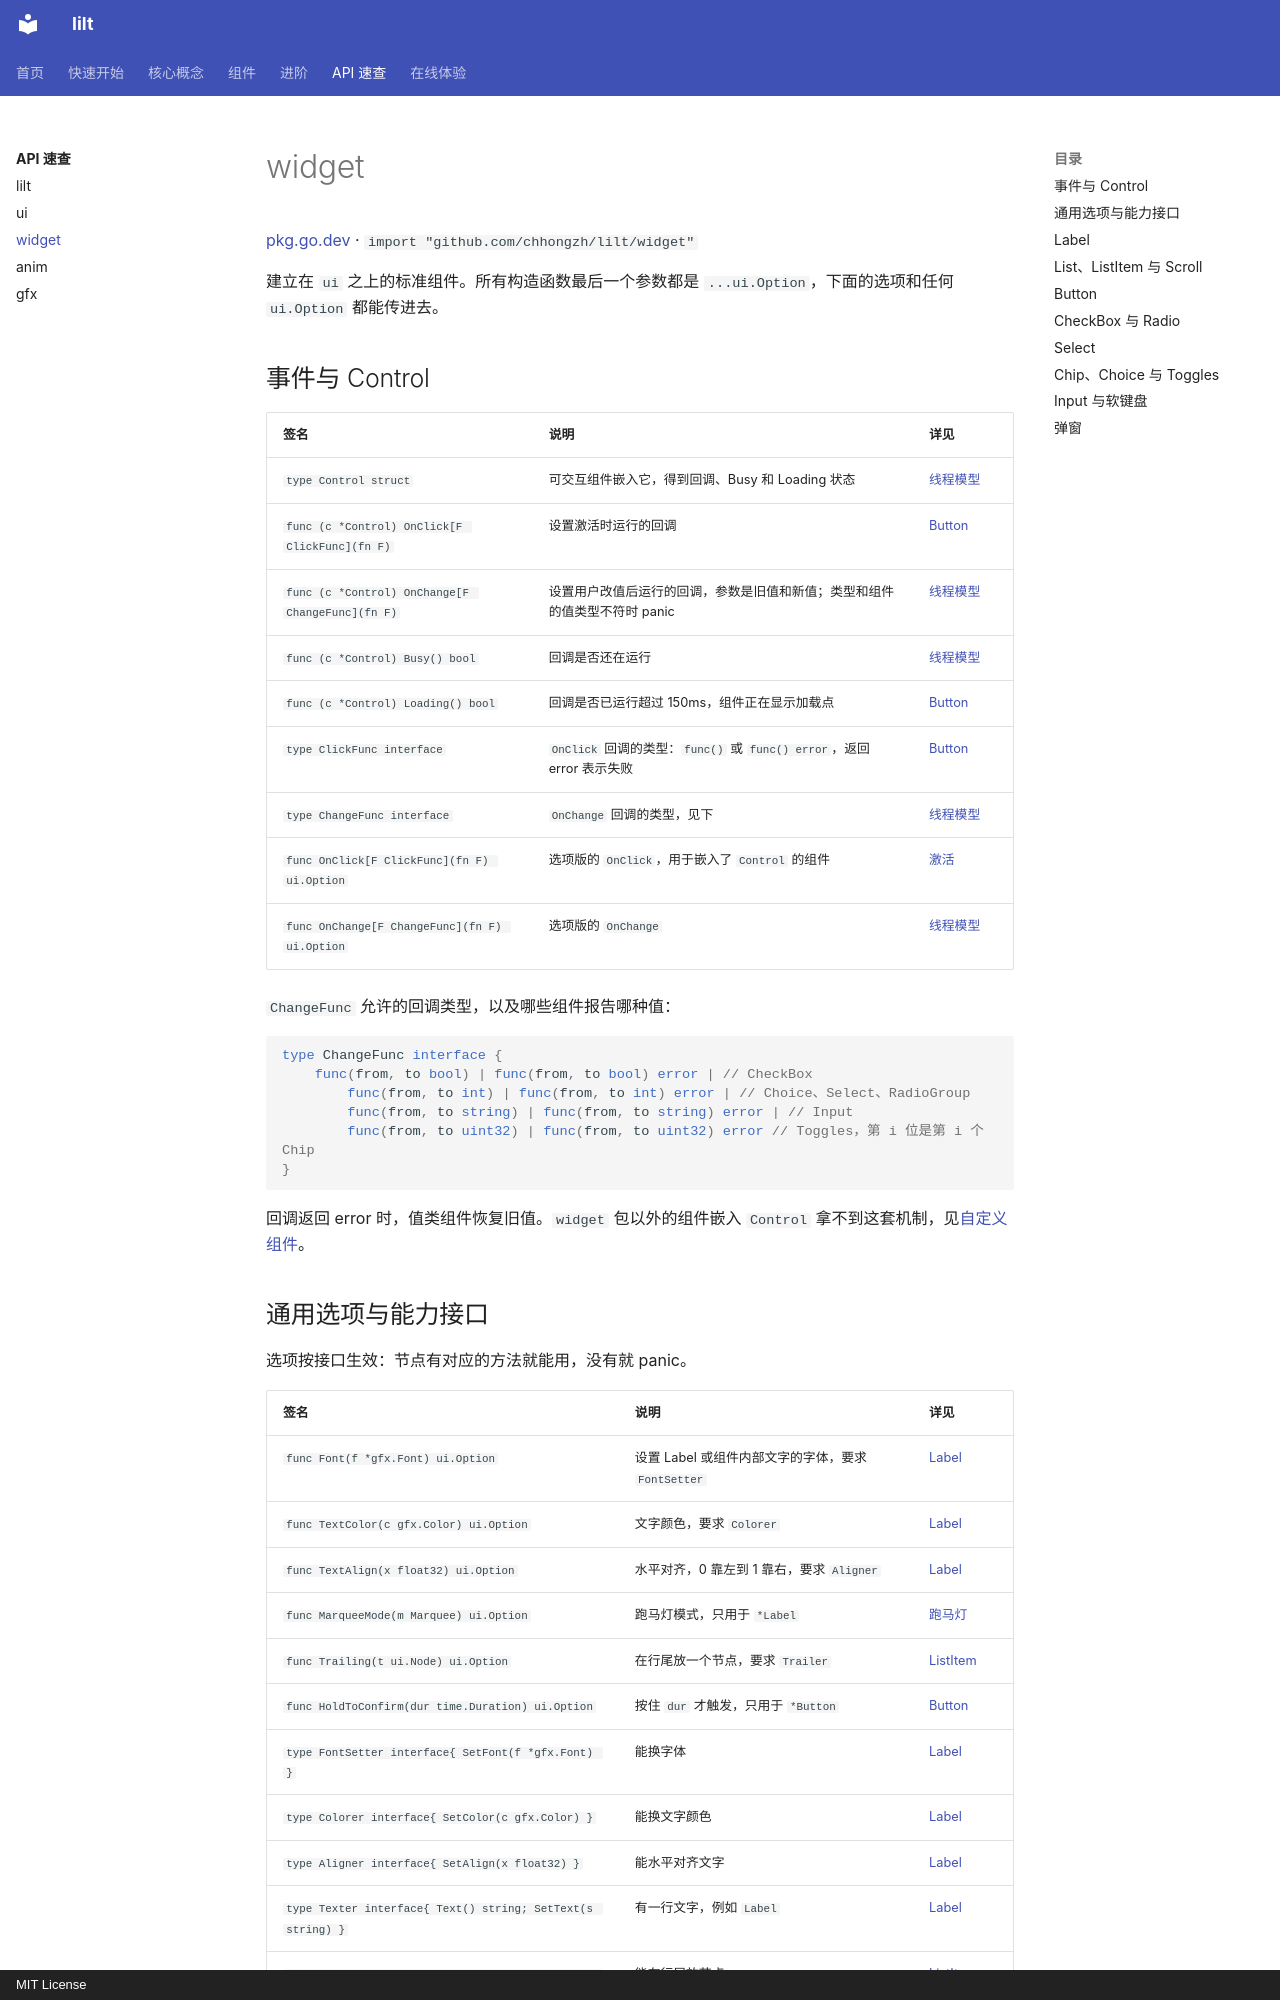

repository: chhongzh/lilt · page: reference/widget/index.html · generator: mkdocs · copyright: MIT License

# widget

[pkg.go.dev](https://pkg.go.dev/github.com/chhongzh/lilt/widget) · `import "github.com/chhongzh/lilt/widget"`

建立在 `ui` 之上的标准组件。所有构造函数最后一个参数都是 `...ui.Option`，下面的选项和任何 `ui.Option` 都能传进去。

## 事件与 Control

| 签名 | 说明 | 详见 |
| --- | --- | --- |
| `type Control struct` | 可交互组件嵌入它，得到回调、Busy 和 Loading 状态 | [线程模型](../concepts/threading.md#control) |
| `func (c *Control) OnClick[F ClickFunc](fn F)` | 设置激活时运行的回调 | [Button](../widgets/button.md) |
| `func (c *Control) OnChange[F ChangeFunc](fn F)` | 设置用户改值后运行的回调，参数是旧值和新值；类型和组件的值类型不符时 panic | [线程模型](../concepts/threading.md#control) |
| `func (c *Control) Busy() bool` | 回调是否还在运行 | [线程模型](../concepts/threading.md#control) |
| `func (c *Control) Loading() bool` | 回调是否已运行超过 150ms，组件正在显示加载点 | [Button](../widgets/button.md) |
| `type ClickFunc interface` | `OnClick` 回调的类型：`func()` 或 `func() error`，返回 error 表示失败 | [Button](../widgets/button.md) |
| `type ChangeFunc interface` | `OnChange` 回调的类型，见下 | [线程模型](../concepts/threading.md#control) |
| `func OnClick[F ClickFunc](fn F) ui.Option` | 选项版的 `OnClick`，用于嵌入了 `Control` 的组件 | [激活](../concepts/input.md#activation) |
| `func OnChange[F ChangeFunc](fn F) ui.Option` | 选项版的 `OnChange` | [线程模型](../concepts/threading.md#control) |

`ChangeFunc` 允许的回调类型，以及哪些组件报告哪种值：

```go
type ChangeFunc interface {
	func(from, to bool) | func(from, to bool) error | // CheckBox
		func(from, to int) | func(from, to int) error | // Choice、Select、RadioGroup
		func(from, to string) | func(from, to string) error | // Input
		func(from, to uint32) | func(from, to uint32) error // Toggles，第 i 位是第 i 个 Chip
}
```

回调返回 error 时，值类组件恢复旧值。`widget` 包以外的组件嵌入 `Control` 拿不到这套机制，见[自定义组件](../guides/custom-widget.md#control)。

## 通用选项与能力接口

选项按接口生效：节点有对应的方法就能用，没有就 panic。

| 签名 | 说明 | 详见 |
| --- | --- | --- |
| `func Font(f *gfx.Font) ui.Option` | 设置 Label 或组件内部文字的字体，要求 `FontSetter` | [Label](../widgets/label.md) |
| `func TextColor(c gfx.Color) ui.Option` | 文字颜色，要求 `Colorer` | [Label](../widgets/label.md) |
| `func TextAlign(x float32) ui.Option` | 水平对齐，0 靠左到 1 靠右，要求 `Aligner` | [Label](../widgets/label.md) |
| `func MarqueeMode(m Marquee) ui.Option` | 跑马灯模式，只用于 `*Label` | [跑马灯](../widgets/label.md#marquee) |
| `func Trailing(t ui.Node) ui.Option` | 在行尾放一个节点，要求 `Trailer` | [ListItem](../widgets/list.md#listitem) |
| `func HoldToConfirm(dur time.Duration) ui.Option` | 按住 `dur` 才触发，只用于 `*Button` | [Button](../widgets/button.md) |
| `type FontSetter interface{ SetFont(f *gfx.Font) }` | 能换字体 | [Label](../widgets/label.md) |
| `type Colorer interface{ SetColor(c gfx.Color) }` | 能换文字颜色 | [Label](../widgets/label.md) |
| `type Aligner interface{ SetAlign(x float32) }` | 能水平对齐文字 | [Label](../widgets/label.md) |
| `type Texter interface{ Text() string; SetText(s string) }` | 有一行文字，例如 `Label` | [Label](../widgets/label.md) |
| `type Trailer interface{ SetTrailing(d ui.Node) }` | 能在行尾放节点 | [ListItem](../widgets/list.md#listitem) |
